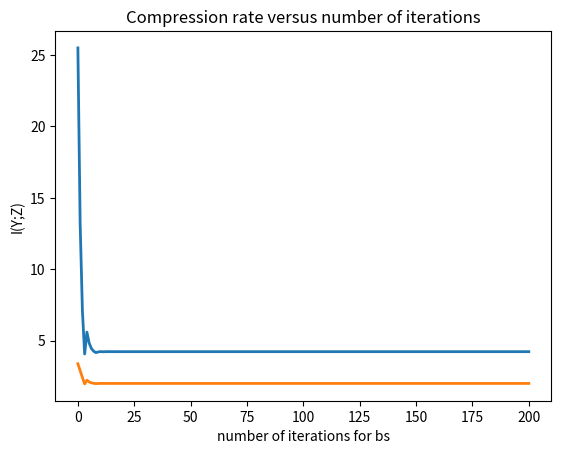

Recreate this plot in Python.
import numpy as np
import matplotlib.pyplot as plt

SNR_db = 6  # SNR in db
Nx = 8  # cardinality of source signal
Ny = 64  # cardinality of quantizer input
Nz = 16  # cardinality of quantizer output
alphabet = np.arange(-7, 9, 2)
p_x = 1 / Nx * np.ones(Nx)  # p(x)
# AWGN Channel
SNR_lin = 10 ** (SNR_db / 10)  # SNR in linear scale
var_X = np.dot((alphabet ** 2), p_x)  # Variance of signal
var_N = var_X / SNR_lin  # Variance of noise
sigma_N_2 = np.sqrt(var_N / 2)
n = (np.random.randn(np.size(alphabet)) + 1j * np.random.randn(np.size(alphabet))) * sigma_N_2

# sampling interval
dy = 2 * (np.amax(alphabet) + 5 * np.sqrt(var_N)) / Ny

# discretized y
y = np.arange(-(np.amax(alphabet) + 5 * np.sqrt(var_N)), (np.amax(alphabet) + 5 * np.sqrt(var_N)), dy).reshape(
    Ny, 1)

py_x = np.ones((Ny, Nx))  # initialized p(y|x)
tmp = np.zeros((Ny, 1))  # initialize the temporary matrix to store conditional pdf

for i in range(0, Nx):
    v = (1 / np.sqrt(2 * np.pi * var_N)) * np.exp(-(y - alphabet[i]) ** 2 / (2 * var_N))
    tmp = np.append(tmp, v, axis=1)

py = tmp[:, -Nx:]  # remove the zero from the first column of the matrix
py_x = py_x * py  # obtain the conditional pdf

norm_sum = np.sum(py_x, 0)  # normalization for the pdf
py_x = py_x / np.tile(norm_sum, (Ny, 1))  # p(y|x)
p_x_y = py_x * p_x  # p(x,y) joint probability of x and y
p_y = np.sum(p_x_y, 1)  # p(y)
px_y = py_x * np.tile(np.expand_dims(np.tile(p_x, Ny // Nx) / p_y, axis=1), (1, Nx))  # Bayes rule

# Iterative IB Algorithm
convergence_param = 10 ** -4
I_x_y = np.sum(
    p_x_y * (np.log2(p_x_y) - np.tile(np.expand_dims(np.log2(np.tile(p_x, Ny // Nx) * p_y), axis=1), (1, Nx))))
H_y = -np.sum(p_y * np.log2(p_y))
pz_y = np.zeros((Nz, Ny))
for k in range(0, Nz):
    temp = np.arange((k * np.floor(Ny / Nz)), min(((k + 1) * np.floor(Ny / Nz)), Ny), dtype=int)
    pz_y[k, temp] = 1
if temp[-1] < Ny:
    pz_y[k, temp[-1] + 1:] = 1
p_z = np.sum(np.tile(p_y, (Nz, 1)) * pz_y, 1)
pz_y_expanded = np.tile(np.expand_dims(pz_y, axis=2), (1, 1, Nx))  # p(z|y) expanded dimension
p_x_y_expanded = np.tile(np.expand_dims(p_x_y, axis=0), (Nz, 1, 1))  # p(x,y) expanded dimension
px_z = np.tile(np.expand_dims(1 / p_z, axis=1), (1, Nx)) * np.sum(pz_y_expanded * p_x_y_expanded, 1)
px_z_expanded = np.tile(np.expand_dims(px_z, axis=1), (1, Ny, 1))
px_y_expanded = np.tile(np.expand_dims(px_y, axis=0), (Nz, 1, 1))
count = 0
target_rate = 2
accuracy_bs = 1e-31
iter_bs = 0
residual_bs = 1
beta_min = 1
beta_max = 50
beta_values = []
Iyz = []
while residual_bs > accuracy_bs:
    beta_interval = np.array([beta_min, beta_max])
    beta = np.mean(beta_interval)
    while True:
        KL = np.sum((np.log2(px_y_expanded + 1e-31) - np.log2(px_z_expanded + 1e-31)) * px_y_expanded, 2)  # KL divergence
        exponential_term = np.exp(-(beta * KL))
        numerator = np.tile(np.expand_dims(p_z, axis=1), (1, Ny)) * exponential_term
        denominator = np.sum(numerator, 0)
        pz_y1 = numerator / denominator  # updated p(z|y)
        p_z1 = np.sum(p_y * pz_y1, 1)  # updated p(z)
        g = np.tile(np.expand_dims(pz_y1, axis=2), (1, 1, Nx)) * p_x_y_expanded
        g1 = np.sum(g, 1) / np.tile(np.expand_dims(p_z1 + 1e-31, axis=1), (1, Nx))
        px_z1 = g1  # updated p(x|z)
        px_z_new_3D = np.tile(np.expand_dims(px_z1, axis=1), (1, Ny, 1))
        pi = [0.5, 0.5]
        p = pi[0] * pz_y1 + pi[1] * pz_y
        KL1 = np.sum((np.log2(pz_y1 + 1e-31) - np.log2(p + 1e-31)) * pz_y1)
        KL2 = np.sum((np.log2(pz_y + 1e-31) - np.log2(p + 1e-31)) * pz_y)
        JS = pi[0] * KL1 + pi[1] * KL2  # JS Divergence
        if JS <= convergence_param:
            p_x_z = px_z1 * np.tile(np.expand_dims(p_z1, axis=1), (1, Nx))
            w = np.tile(np.expand_dims(p_x, axis=0), (Nz, 1)) * np.tile(np.expand_dims(p_z1, axis=1), (1, Nx))
            w1 = np.log2(p_x_z + 1e-31) - np.log2(w + 1e-31)
            I_x_z = np.sum(p_x_z * w1)  # I(X;Z)
            p_y_z = pz_y1 * np.tile(np.expand_dims(p_y, axis=0), (Nz, 1))
            w2 = np.tile(np.expand_dims(p_y, axis=0), (Nz, 1)) * np.tile(np.expand_dims(p_z1, axis=1), (1, Ny))
            w3 = np.log2(p_y_z + 1e-31) - np.log2(w2 + 1e-31)
            I_y_z = np.sum(p_y_z * w3)  # I(Y;Z)
            break
        else:
            p_z = p_z1
            pz_y = pz_y1
            px_z_expanded = px_z_new_3D
    if I_y_z < target_rate:
        beta_min = beta
    else:
        beta_max = beta
    residual_bs = np.abs(beta_max - beta_min)
    beta_values.append(beta)
    Iyz.append(I_y_z)
    count = count + 1
    if count > 200:
        break
plt.plot(range(count), beta_values, linewidth=2)
plt.grid()
plt.title('Lagrangian multiplier versus number of iterations')
plt.xlabel('number of iterations for bs')
plt.ylabel('lagrangian multiplier')
plt.show()

plt.plot(range(count), Iyz, linewidth=2)
plt.grid()
plt.title('Compression rate versus number of iterations')
plt.xlabel('number of iterations for bs')
plt.ylabel('I(Y;Z)')
plt.show()
